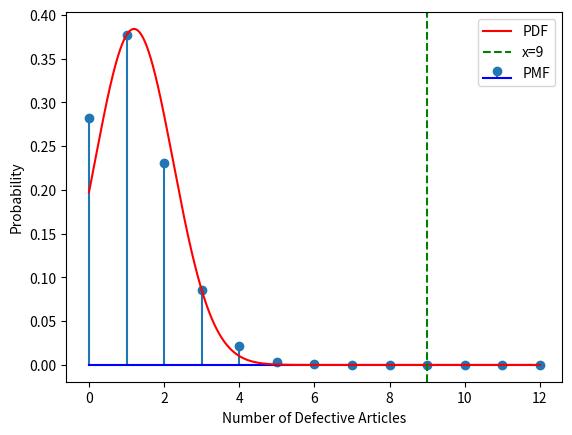

The matplotlib source for this figure: (Note: this script raises an exception after producing the figure.)
import numpy as np
import matplotlib.pyplot as plt
from scipy.stats import binom, norm

n = 12 
#no of items
p = 0.10  
#probability of defective items
k = np.arange(0, n+1)  
binomial_pmf = binom.pmf(k, n, p)
mu = n * p
sigma = np.sqrt(n * p * (1 - p))
x = np.linspace(0, n, 100000)
normal_pdf = norm.pdf(x, mu, sigma)
normal_ans1=norm.pdf((9-mu)/sigma,mu,sigma)
binom_ans2 = binom.pmf(9, n, p)
plt.stem(k, binomial_pmf, label='PMF', basefmt='b-')
plt.plot(x, normal_pdf, label='PDF', color='r')
plt.axvline(x=9, color='g', linestyle='--', label='x=9')
plt.xlabel('Number of Defective Articles')
plt.ylabel('Probability')
plt.legend()
plt.savefig("/home/<user>/Desktop/probability/9.3.21/figs/figure1.png")
